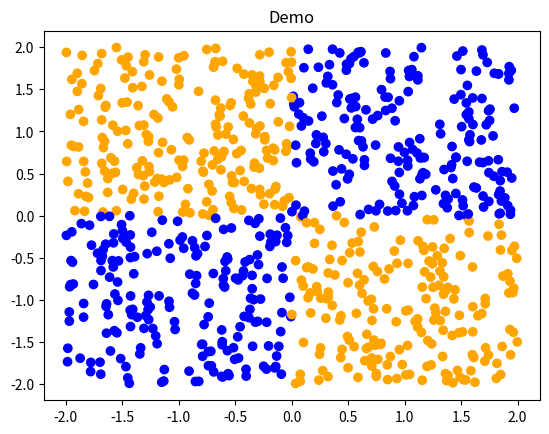

Python code for this plot:
#生成数据和可视化
import numpy as np
import math
import random
import matplotlib.pyplot as plt

NUM_OF_DATA = 800
CLASIFICATION_TYPE ='cross'

def tag_entry(x, y):
    if CLASIFICATION_TYPE == 'circle':
        if x**2+y**2 > 1: # 如果距离原点半径大于某值，则标为1
            tag = 1
        else:# 小于某值则标为0
            tag = 0
    
    if CLASIFICATION_TYPE == 'ring':
        if x**2+y**2 > 1 and x**2+y**2 < 2: #
            tag = 1
        else:# 
            tag = 0    
    elif CLASIFICATION_TYPE == 'line':
        if x > 0: # 如果距离原点半径大于某值，则标为1
            tag = 1
        else:# 小于某值则标为0
            tag = 0
            
    elif CLASIFICATION_TYPE == 'cross':
        if x*y > 0: # 如果距离原点半径大于某值，则标为1
            tag = 1
        else:# 小于某值则标为0
            tag = 0   
    return tag

def create_data(num_of_data):
    entry_list = []
    for i in range(num_of_data):
        x = random.uniform(-2, 2)
        y = random.uniform(-2, 2)
        tag = tag_entry(x, y)
        entry = [x, y, tag]
        entry_list.append(entry)   
    return np.array(entry_list)

#---------可视化-----------------
def plot_data(data, title):
    color = []
    for i in data[:, 2]:
        if i == 0:
            color.append("orange")
        else:
            color.append("blue")
    
    plt.scatter(data[:, 0], data[:, 1], c=color)
    plt.title(title)
    plt.show()

# -----------------------
if __name__ == "__main__":
    data = create_data(NUM_OF_DATA)
    print(data)
    plot_data(data, 'Demo')